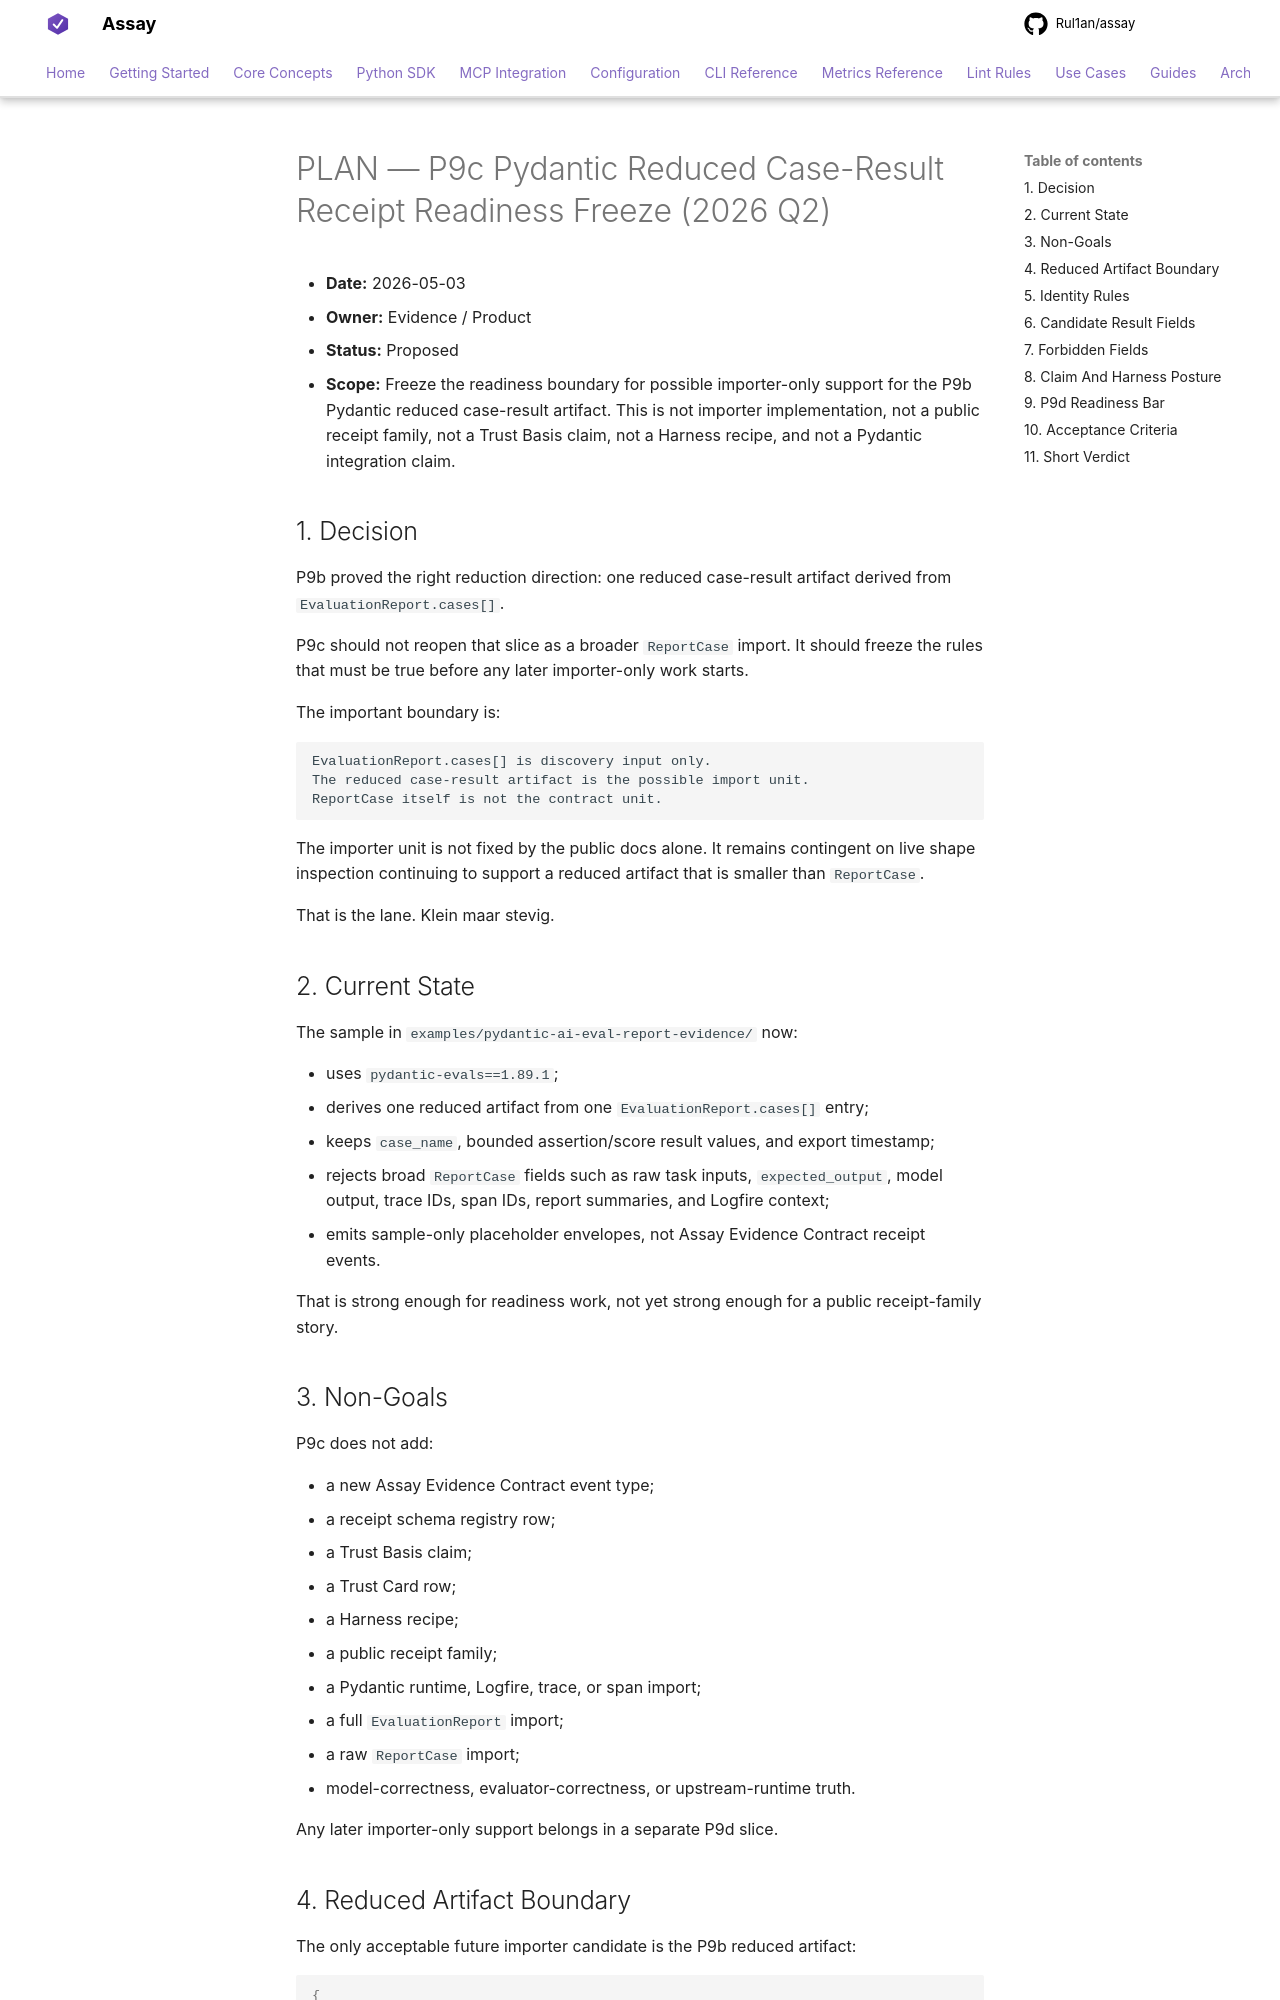

repository: Rul1an/assay · page: architecture/PLAN-P9C-PYDANTIC-REDUCED-CASE-RESULT-RECEIPT-READINESS-2026q2/index.html · generator: mkdocs

# PLAN — P9c Pydantic Reduced Case-Result Receipt Readiness Freeze (2026 Q2)

- **Date:** 2026-05-03
- **Owner:** Evidence / Product
- **Status:** Proposed
- **Scope:** Freeze the readiness boundary for possible importer-only support
  for the P9b Pydantic reduced case-result artifact. This is not importer
  implementation, not a public receipt family, not a Trust Basis claim, not a
  Harness recipe, and not a Pydantic integration claim.

## 1. Decision

P9b proved the right reduction direction: one reduced case-result artifact
derived from `EvaluationReport.cases[]`.

P9c should not reopen that slice as a broader `ReportCase` import. It should
freeze the rules that must be true before any later importer-only work starts.

The important boundary is:

```text
EvaluationReport.cases[] is discovery input only.
The reduced case-result artifact is the possible import unit.
ReportCase itself is not the contract unit.
```

The importer unit is not fixed by the public docs alone. It remains contingent
on live shape inspection continuing to support a reduced artifact that is
smaller than `ReportCase`.

That is the lane. Klein maar stevig.

## 2. Current State

The sample in `examples/pydantic-ai-eval-report-evidence/` now:

- uses `pydantic-evals==1.89.1`;
- derives one reduced artifact from one `EvaluationReport.cases[]` entry;
- keeps `case_name`, bounded assertion/score result values, and export
  timestamp;
- rejects broad `ReportCase` fields such as raw task inputs,
  `expected_output`, model output, trace IDs, span IDs, report summaries, and
  Logfire context;
- emits sample-only placeholder envelopes, not Assay Evidence Contract receipt
  events.

That is strong enough for readiness work, not yet strong enough for a public
receipt-family story.

## 3. Non-Goals

P9c does not add:

- a new Assay Evidence Contract event type;
- a receipt schema registry row;
- a Trust Basis claim;
- a Trust Card row;
- a Harness recipe;
- a public receipt family;
- a Pydantic runtime, Logfire, trace, or span import;
- a full `EvaluationReport` import;
- a raw `ReportCase` import;
- model-correctness, evaluator-correctness, or upstream-runtime truth.

Any later importer-only support belongs in a separate P9d slice.
